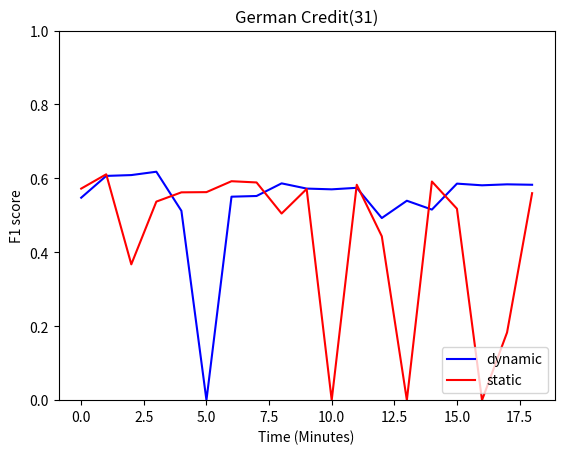

Write the Python code that produced this figure.
dynamic= [0.5477707006369427, 0.6067415730337078, 0.6089965397923874, 0.6180555555555556, 0.5122807017543859, 0.0, 0.5505226480836237, 0.5523809523809524, 0.5865724381625441, 0.572463768115942, 0.5704225352112676, 0.5745257452574526, 0.4927536231884058, 0.539568345323741, 0.5156249999999999, 0.5858585858585859, 0.5813148788927335, 0.5839416058394159, 0.5827814569536424]
static= [0.5724137931034483, 0.611111111111111, 0.3674418604651163, 0.5372168284789645, 0.5622775800711743, 0.5628415300546448, 0.5923753665689149, 0.5890410958904109, 0.504950495049505, 0.5714285714285715, 0.0, 0.5827814569536424, 0.44339622641509435, 0.0, 0.5915492957746479, 0.5179282868525896, 0.0, 0.1830985915492958, 0.56]

import matplotlib.pyplot as plt
plt.plot(list(range(len(dynamic))), dynamic, color='blue', label='dynamic')
plt.plot(list(range(len(static))), static, color='red', label='static')

plt.ylabel('F1 score')
plt.xlabel('Time (Minutes)')
plt.title('German Credit(31)')
plt.legend(loc='lower right')

plt.ylim((0,1))
plt.show()